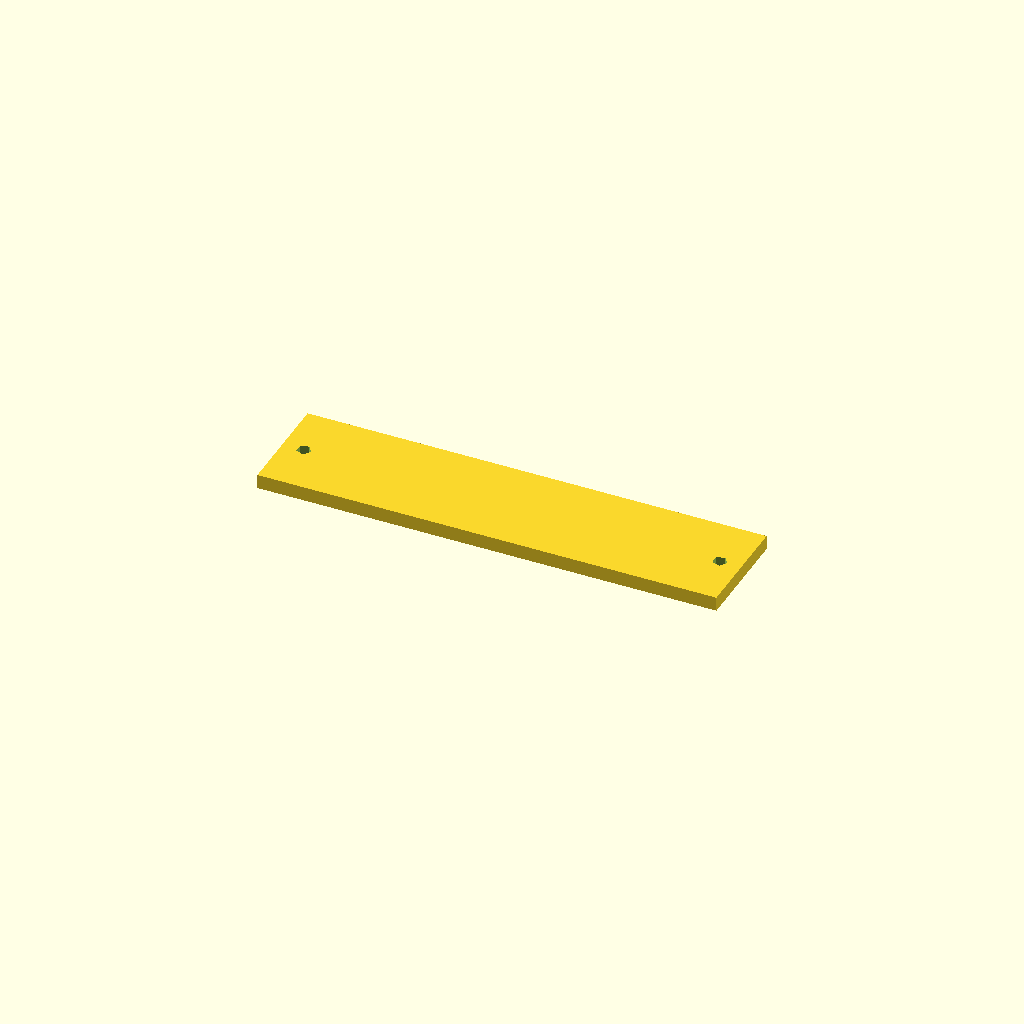
Cell 1: rendered with the file's own defaults.
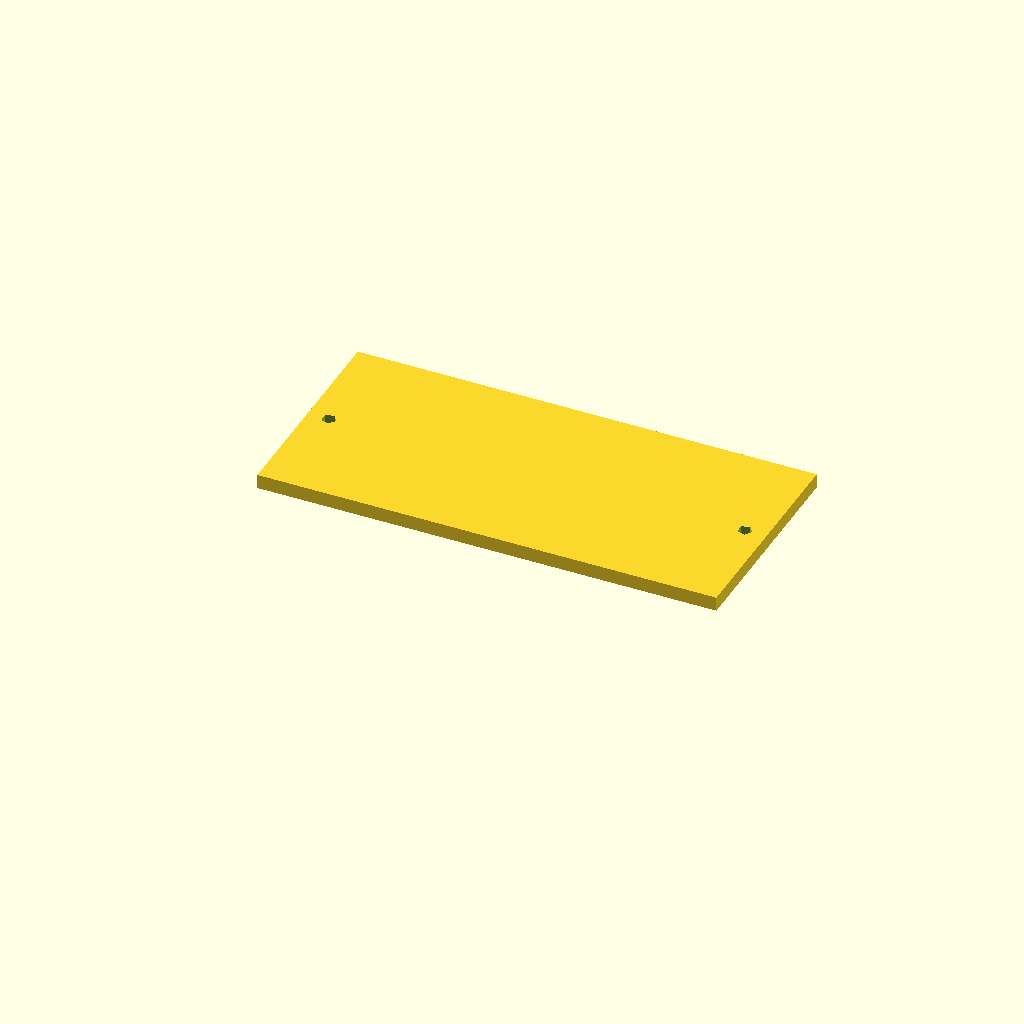
Cell 2: h = 30 (everything else at default).
One fixed orthographic camera (rotation 55°, 0°, 25°; colour scheme Cornfield) for every cell.
The OpenSCAD source (tests/models/openscad-compat/29_assert_strings.scad):
// Purpose: assert, strings and str() – name plate blank with parameter check.
label = "Warehouse";
w = len(label) * 6 + 10;
h = 15;
assert(w > 20, "Sign too short");
assert(is_string(label));
echo(str("Sign ", label, ": ", w, " x ", h, " mm"));
echo(chars = [for (c = label) c], upper_first = ord(label[0]) < 97);
difference() {
    cube([w, h, 2]);
    for (x = [3, w - 3]) translate([x, h / 2, -1]) cylinder(h = 4, d = 2);
}
Parameter table extracted from the source (name, type, default, range or options):
label: string, default "Warehouse"
h: number, default 15
